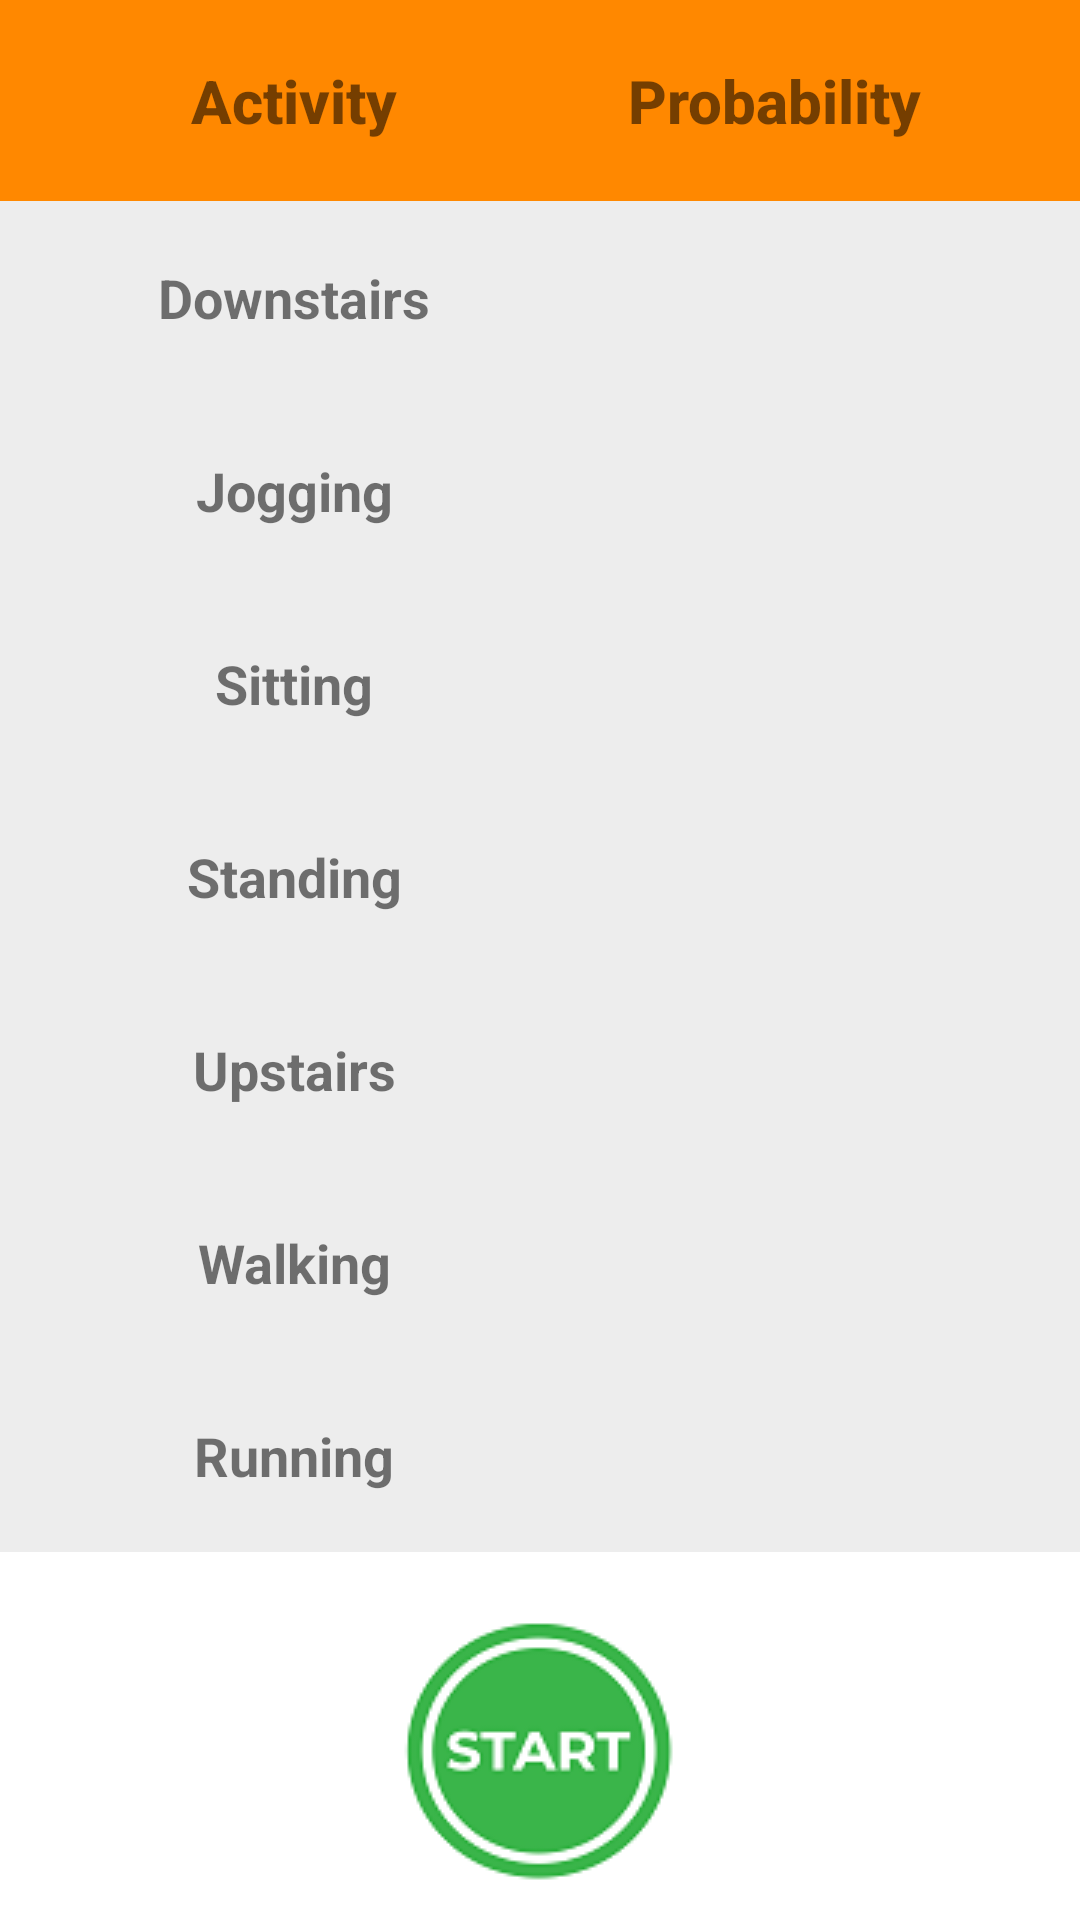

Layout XML and referenced resources for this Android screen:
<!-- AndroidManifest.xml: application theme AppTheme -->
<!-- res/layout/activity_main.xml -->
<?xml version="1.0" encoding="utf-8"?>
<ScrollView xmlns:android="http://schemas.android.com/apk/res/android"
    xmlns:tools="http://schemas.android.com/tools"
    android:layout_width="match_parent"
    android:background="#FFFFFF"
    android:layout_height="match_parent">
<RelativeLayout
    android:layout_width="wrap_content"
    android:layout_height="wrap_content">
    <TableLayout
        android:id="@+id/tablely_id"
        android:layout_width="match_parent"
        android:layout_height="wrap_content"
        android:background="#ededed"
        android:padding="0dp"
        tools:context="io.github.introml.activityrecognition.MainActivity">

        <TableRow
            android:id="@+id/title_row"
            android:layout_width="match_parent"
            android:layout_height="match_parent"
            android:padding="20dp"
            android:textAlignment="center"
            android:background="@android:color/holo_orange_dark">

            <TextView
                android:id="@+id/title"
                android:layout_weight="1"
                android:text="@string/activity"
                android:textAlignment="center"
                android:textSize="20sp"
                android:textStyle="bold"
                android:fontFamily="sans-serif-medium"
                />

            <TextView
                android:id="@+id/textView"
                android:layout_weight="1"
                android:text="@string/probability"
                android:textAlignment="center"
                android:textSize="20sp"
                android:textStyle="bold"
                android:fontFamily="sans-serif-medium"/>
        </TableRow>

        <TableRow
            android:id="@+id/downstairs_row"
            android:layout_width="fill_parent"
            android:layout_height="fill_parent"
            android:padding="20dp">

            <TextView
                android:id="@+id/downstairs_title"
                android:layout_weight="1"
                android:text="@string/downstairs"
                android:textAlignment="center"
                android:textSize="18sp"
                android:textStyle="bold" />

            <TextView
                android:id="@+id/downstairs_prob"
                android:layout_weight="1"
                android:textAlignment="center"
                android:textSize="18sp" />
        </TableRow>

        <TableRow
            android:id="@+id/jogging_row"
            android:layout_width="fill_parent"
            android:layout_height="fill_parent"
            android:padding="20dp">

            <TextView
                android:id="@+id/jogging_title"
                android:layout_weight="1"
                android:text="@string/jogging"
                android:textAlignment="center"
                android:textSize="18sp"
                android:textStyle="bold" />

            <TextView
                android:id="@+id/jogging_prob"
                android:layout_weight="1"
                android:textAlignment="center"
                android:textSize="18sp" />
        </TableRow>

        <TableRow
            android:id="@+id/sitting_row"
            android:layout_width="fill_parent"
            android:layout_height="fill_parent"
            android:padding="20dp">

            <TextView
                android:id="@+id/sitting_title"
                android:layout_weight="1"
                android:text="@string/sitting"
                android:textAlignment="center"
                android:textSize="18sp"
                android:textStyle="bold" />

            <TextView
                android:id="@+id/sitting_prob"
                android:layout_weight="1"
                android:textAlignment="center"
                android:textSize="18sp" />
        </TableRow>

        <TableRow
            android:id="@+id/standing_row"
            android:layout_width="fill_parent"
            android:layout_height="fill_parent"
            android:padding="20dp">

            <TextView
                android:id="@+id/standing_title"
                android:layout_weight="1"
                android:text="@string/standing"
                android:textAlignment="center"
                android:textSize="18sp"
                android:textStyle="bold" />

            <TextView
                android:id="@+id/standing_prob"
                android:layout_weight="1"
                android:textAlignment="center"
                android:textSize="18sp" />
        </TableRow>

        <TableRow
            android:id="@+id/upstairs_row"
            android:layout_width="match_parent"
            android:layout_height="match_parent"
            android:padding="20dp">

            <TextView
                android:id="@+id/upstairs_title"
                android:layout_weight="1"
                android:text="@string/upstairs"
                android:textAlignment="center"
                android:textSize="18sp"
                android:textStyle="bold" />

            <TextView
                android:id="@+id/upstairs_prob"
                android:layout_weight="1"
                android:textAlignment="center"
                android:textSize="18sp" />
        </TableRow>

        <TableRow
            android:id="@+id/walking_row"
            android:layout_width="match_parent"
            android:layout_height="match_parent"
            android:padding="20dp">

            <TextView
                android:id="@+id/walking_title"
                android:layout_weight="1"
                android:text="@string/walking"
                android:textAlignment="center"
                android:textSize="18sp"
                android:textStyle="bold" />

            <TextView
                android:id="@+id/walking_prob"
                android:layout_weight="1"
                android:textAlignment="center"
                android:textSize="18sp" />
        </TableRow>

        <TableRow
            android:id="@+id/biking_row"
            android:layout_width="match_parent"
            android:layout_height="match_parent"
            android:padding="20dp">

            <TextView
                android:id="@+id/biking_title"
                android:layout_weight="1"
                android:text="Running"
                android:textAlignment="center"
                android:textSize="18sp"
                android:textStyle="bold" />

            <TextView
                android:id="@+id/biking_prob"
                android:layout_weight="1"
                android:textAlignment="center"
                android:textSize="18sp" />
        </TableRow>
    </TableLayout>

    <ImageButton
        android:layout_marginTop="20dp"
        android:id="@+id/starttime_id"
        android:layout_width="wrap_content"
        android:layout_height="wrap_content"
        android:background="#FFFFFF"
        android:scaleType="center"
        android:layout_below="@+id/tablely_id"
        android:layout_centerHorizontal="true"
        android:src="@drawable/start" />

</RelativeLayout>

</ScrollView>
<!-- resources referenced by this layout -->
<resources>
  <!-- drawable start: png bitmap (drawable, 7892 bytes) -->
  <string name="activity">Activity</string>
  <string name="downstairs">Downstairs</string>
  <string name="jogging">Jogging</string>
  <string name="probability">Probability</string>
  <string name="sitting">Sitting</string>
  <string name="standing">Standing</string>
  <string name="upstairs">Upstairs</string>
  <string name="walking">Walking</string>
  <style name="AppTheme" parent="Theme.AppCompat.Light.NoActionBar">
          
          <item name="colorPrimary">@color/colorPrimary</item>
          <item name="colorPrimaryDark">@color/colorPrimaryDark</item>
          <item name="colorAccent">@color/colorAccent</item>
      </style>
  <color name="colorPrimary">#26C6DA</color>
  <color name="colorPrimaryDark">#26C6DA</color>
  <color name="colorAccent">#EF5350</color>
</resources>
